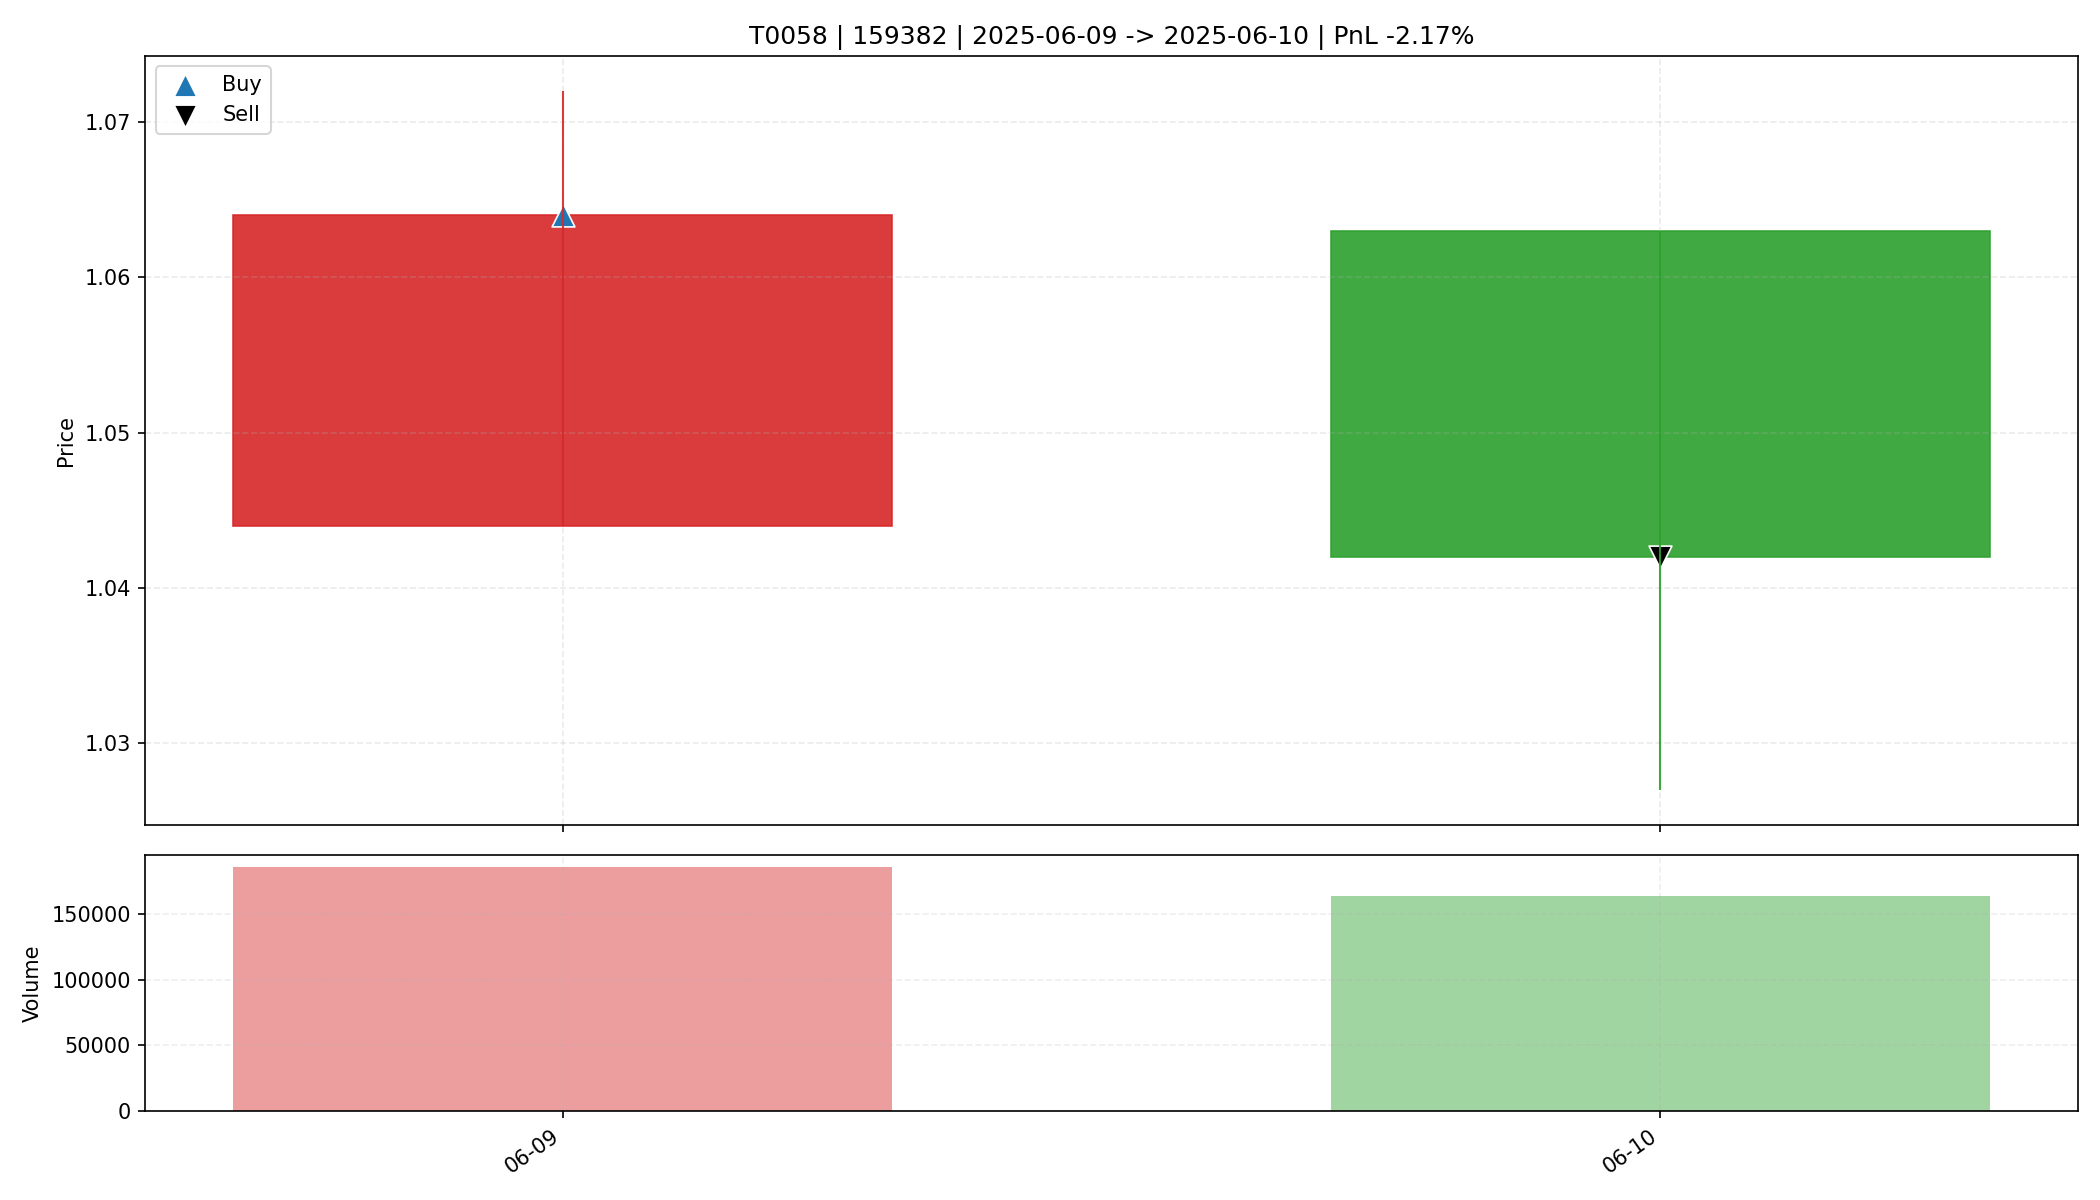

Source data for this figure (header and first rows):
date, open, high, low, close, amount, volume, trade_id, code, buy_date, sell_date, buy_price, sell_price, matched_shares, buy_reason, sell_reason, sell_profit_pct, sell_hold_days, is_buy_day, is_sell_day, holding_day_index
2025-06-09, 1.044, 1.072, 1.044, 1.064, 19673162, 185409, T0058, 159382, 2025-06-09, 2025-06-10, 1.064, 1.042, 30900, 前10日振幅8.9%, 阳线涨幅1.9%, 突破均线, 温和放量1.5倍, MA…, 收盘跌破防守线(1.044), -2.166, 1.0, True, False, 0
2025-06-10, 1.063, 1.063, 1.027, 1.042, 17080856, 163712, T0058, 159382, 2025-06-09, 2025-06-10, 1.064, 1.042, 30900, 前10日振幅8.9%, 阳线涨幅1.9%, 突破均线, 温和放量1.5倍, MA…, 收盘跌破防守线(1.044), -2.166, 1.0, False, True, 1
